Run: headless pygame with SDL's dummy video driver; simulated clock (each Clock.tick advances the game by its frame time, no real sleeping); random seed 0; keys injected as events and as key.get_pressed() state; mouse plan: one left click at the window centre at the start of phase 2, then a move to the lower-right quarter at the start of phase 3.
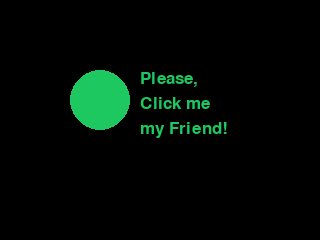
Frame 1 of 4 · flips 1–60 · no input
Frame 2 of 4 · flips 61–180 · clicked the window centre · tapped SPACE, RETURN · held RIGHT (→), D · screen unchanged from frame 1, image omitted
Frame 3 of 4 · flips 181–300 · moved the mouse to the lower-right quarter · held DOWN (↓), S · screen unchanged from frame 2, image omitted
Frame 4 of 4 · flips 301–420 · held LEFT (←), A, UP (↑), W · screen unchanged from frame 3, image omitted

The pygame program that drew these frames:

import pygame
import time

import logging

size = [320, 240]
black = 0, 0, 0
white = 255, 255, 255
some = 123, 12, 178
someelse = 30, 200, 96

text = 'Please,\nClick me\nmy Friend!'
font = 'comicsansms'
fontsize = 25

log = logging.getLogger()
h = logging.StreamHandler()
log.addHandler(h)
log.setLevel(logging.WARNING)

log.info('Initialized Logger')

class View:
    def __init__(self):
        log.info('Pygame')
        pygame.init()
        log.info('Screen')
        self.screen = pygame.display.set_mode(size)
        log.info('Font')
        self.textfont = pygame.font.SysFont(font, fontsize)

    def __call__(self):
        bg = black
        col = some

        while True:
            for event in pygame.event.get():
                self.handle_event(event)

            bg, col, pr, trects = self.handle_loop(bg, self.textfont)

            self.handle_drawing(self.screen, bg, col, trects)

            if pr:
                time.sleep(0.1)


    def handle_event(self, event):
        if event.type == pygame.QUIT:
            pygame.quit()
            quit()

    def handle_loop(self, bg, textfont):
        to_return = []

        pr = False
        m = pygame.mouse.get_pos()

        if 70 < m[0] < 130 and 70 < m[1] < 130:
            col = some
            if pygame.mouse.get_pressed()[0]:
                pr = True
                
                if bg == black:
                    bg = white
                else:
                    bg = black
        else:
            col = someelse

        txt_lines = text.split('\n')

        for txt in txt_lines:
            rendtext = textfont.render(txt, True, col)

            textrect = rendtext.get_rect()

            to_return.append([rendtext, textrect])

        return bg, col, pr, to_return

    def handle_drawing(self, screen, bg, col, txtrects):
        screen.fill(bg)

        i = 70
        for t in txtrects:
            t[1].topleft = [140, i]

            i += 25

            screen.blit(*t)

        pygame.draw.circle(screen, col, [100, 100], 30)

        pygame.display.flip()


if __name__ == '__main__':
    log.info('Init View')
    v = View()
    log.info('Start View')
    v()
